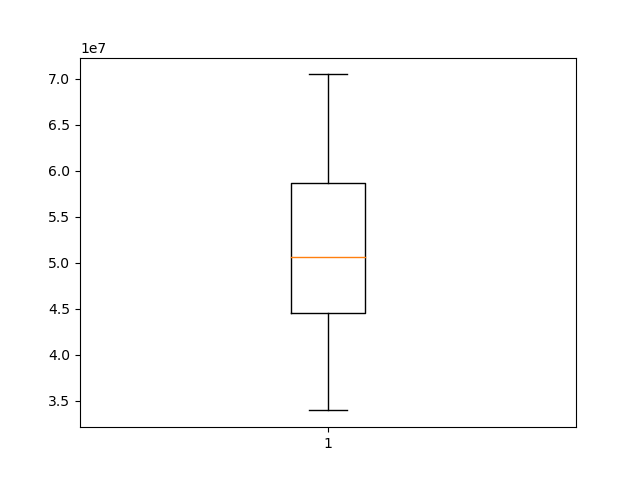

The table this chart was drawn from, first rows:
stage, state, Staging Area Capacity, Inventory Level, obj, staging_area_expand_cost, inventory_expand_cost, replenmship_cost, Shortage_cost, acquire_cost, holding_cost
0, 0, 260002, 248002, 30938522, 3425669, 9853283, 15376443, 0.0, 1426338, 856791
0, 1, 0.0, 0.0, 0.0, 0.0, 0.0, 0.0, 0.0, 0.0, 0.0
0, 2, 0.0, 0.0, 0.0, 0.0, 0.0, 0.0, 0.0, 0.0, 0.0
0, 3, 0.0, 0.0, 0.0, 0.0, 0.0, 0.0, 0.0, 0.0, 0.0
0, 4, 0.0, 0.0, 0.0, 0.0, 0.0, 0.0, 0.0, 0.0, 0.0
0, 5, 0.0, 0.0, 0.0, 0.0, 0.0, 0.0, 0.0, 0.0, 0.0
1, 0, 260002, 248002, 17659571, 0.0, 0.0, 15179176, 0.0, 1623604, 856791
1, 1, 260002, 170032, 7953092, 0.0, -2431622, 8142104, 0.0, 1656000, 586610
1, 2, 260002, 43703, -1524058, 0.0, -6354138, 3015507, 0.0, 1663797, 150775
1, 3, 294725, 288725, 20854915, 495619, 1685932, 16221160, 0.0, 1454919, 997285
1, 4, 260002, 141808, 8162852, 0.0, -3307977, 9003189, 0.0, 1978402, 489238
1, 5, 260002, 66464, -1103227, 0.0, -5647409, 3055354, 0.0, 1259526, 229301
2, 0, 265602, 248002, 21642869, 0.0, 3994555, 15402557, 0.0, 1389990, 855767
2, 1, 265435, 170032, 10805669, 0.0, 420955, 8430561, 0.0, 1367542, 586610
2, 2, 267830, 43703, 1119040, 0.0, -3711040, 2737433, 0.0, 1941871, 150775
2, 3, 294725, 288725, 24509631, 410262, 5434975, 16264984, 0.0, 1402940, 996470
2, 4, 267100, 141808, 10621145, 0.0, -849684, 9782774, 0.0, 1198817, 489238
2, 5, 267624, 66464, 1612828, 0.0, -2931353, 3486748, 0.0, 828133, 229301
